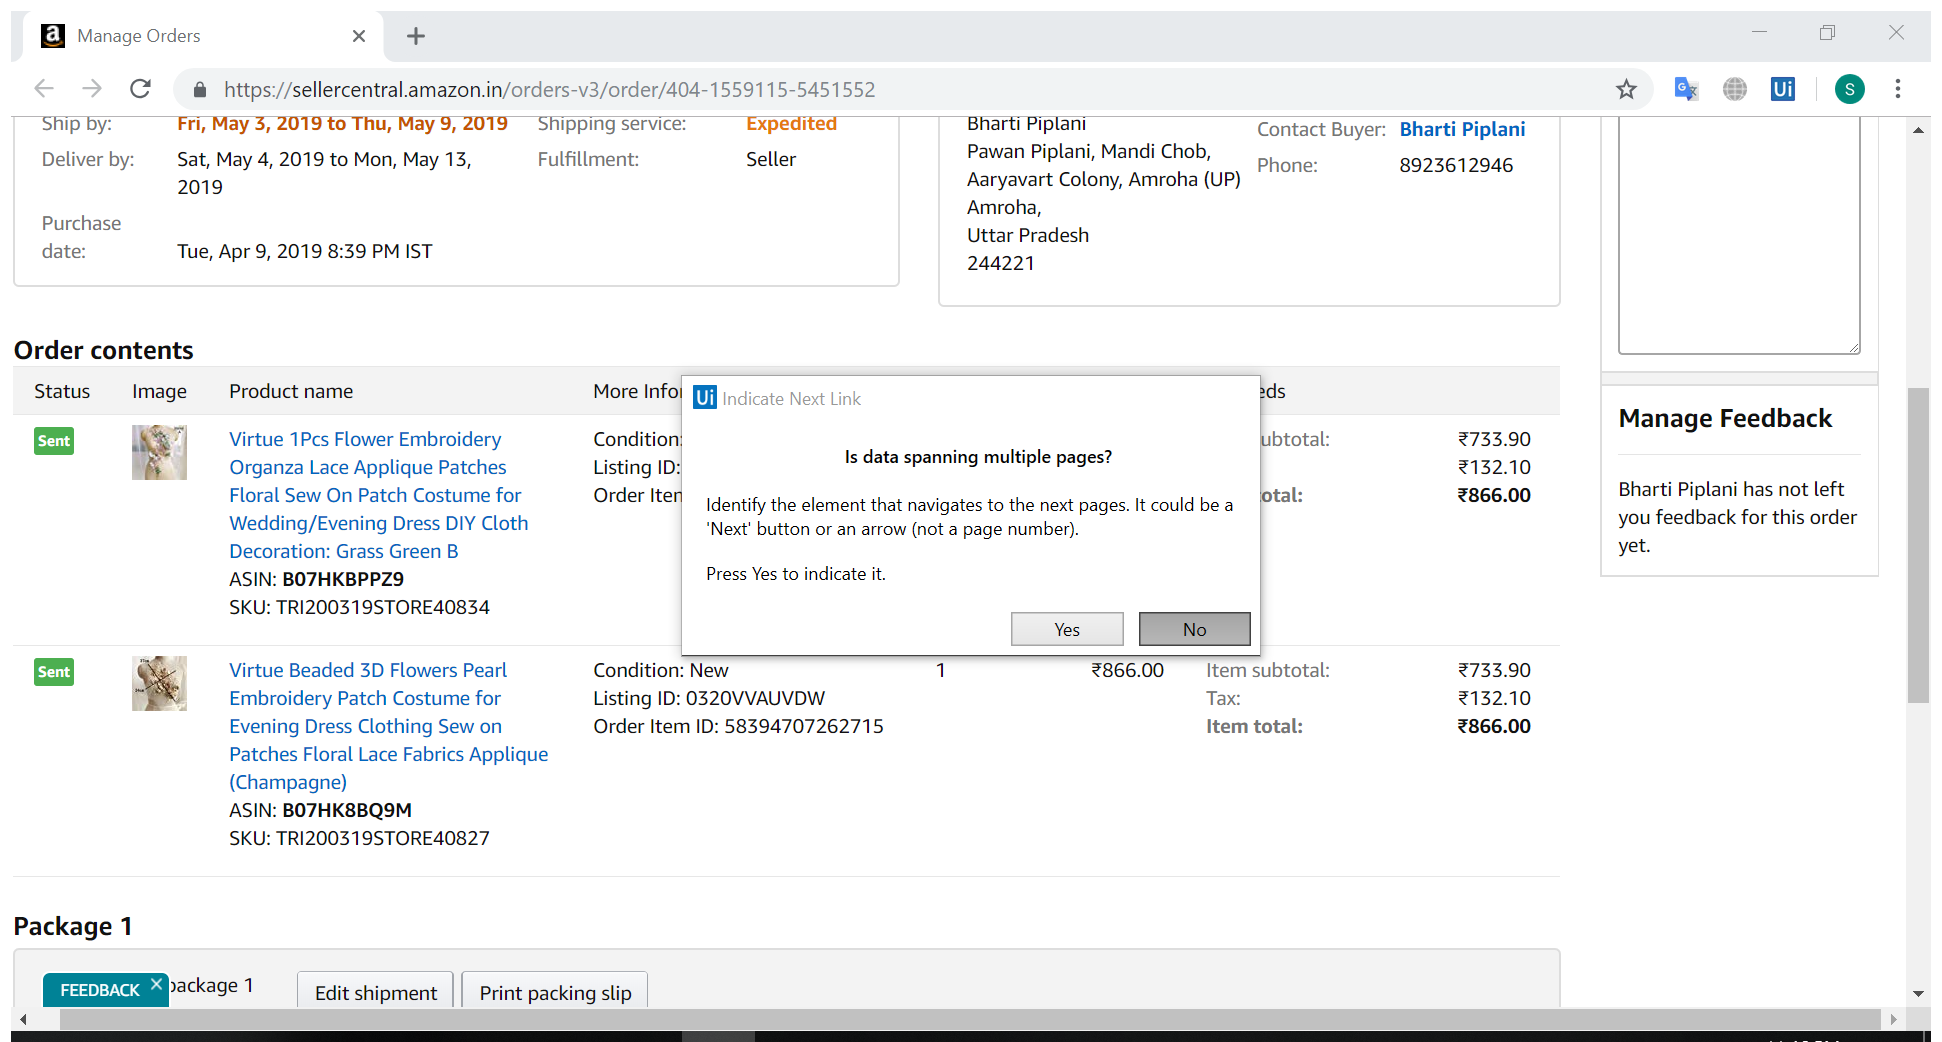
Task: Amazon Orders Saved in Excel File
Workflow: Process

Step 1: Attach Browser 'ManageOrd Page' in window 'Manage Orders' (chrome.exe)

Step 2: get-text from the table (no picture)

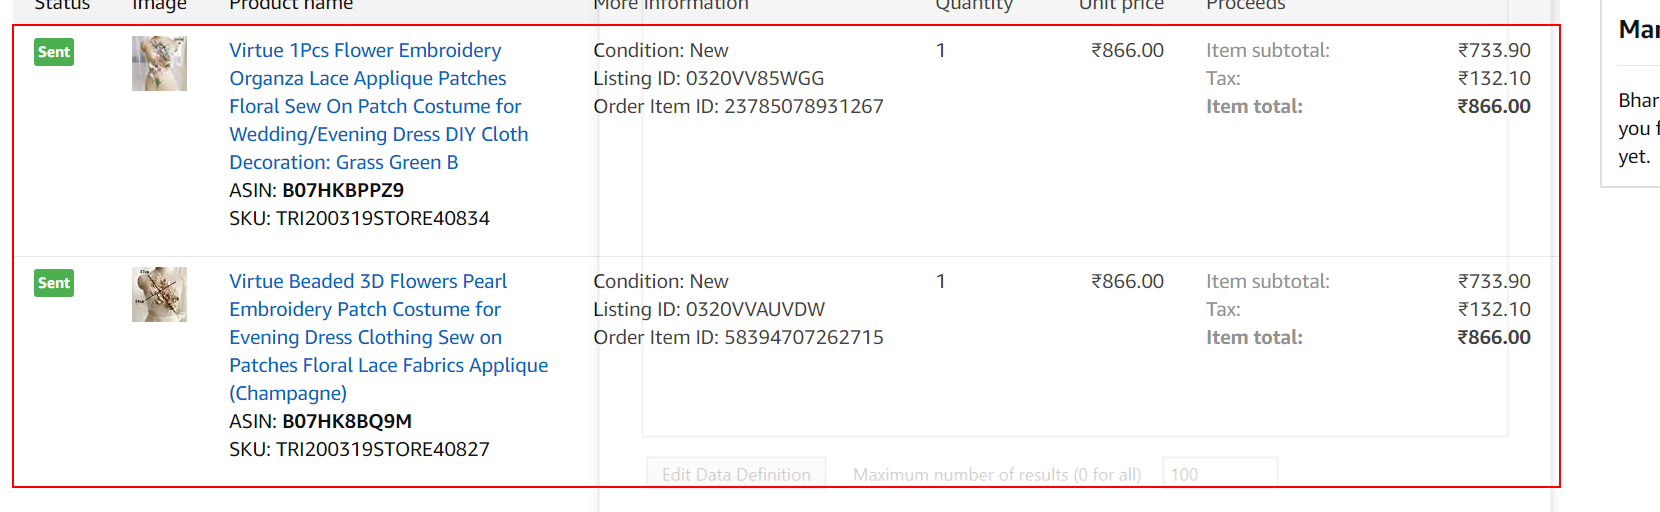
Step 3: get-text from the tbody